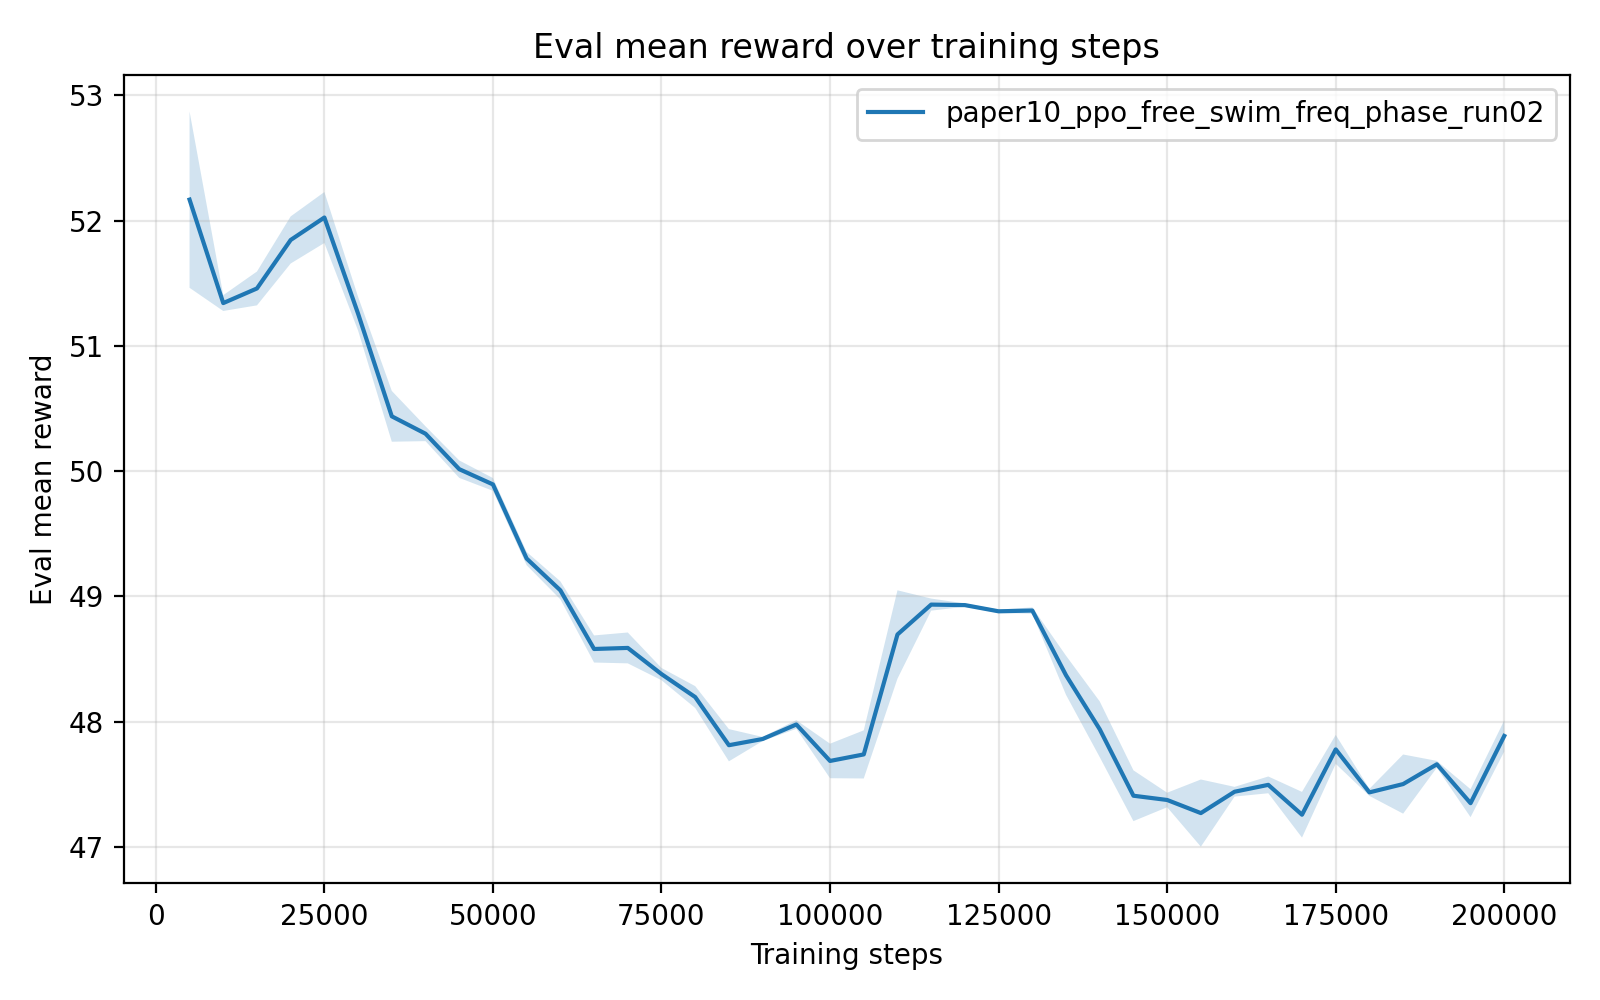

Source data for this figure (header and first rows):
timesteps, mean_reward, std_reward, min_reward, max_reward
5.000000000000000000e+03, 5.216702519999999765e+01, 7.036393722168772236e-01, 5.181053599999999904e+01, 5.357423200000000207e+01
1.000000000000000000e+04, 5.134137259999999969e+01, 6.308270692860251661e-02, 5.130977399999999733e+01, 5.146753799999999757e+01
1.500000000000000000e+04, 5.145819679999999607e+01, 1.350196376167563106e-01, 5.118819500000000033e+01, 5.153005300000000233e+01
2.000000000000000000e+04, 5.184506260000000566e+01, 1.878989731644107319e-01, 5.146936900000000037e+01, 5.194756000000000284e+01
2.500000000000000000e+04, 5.202419059999999718e+01, 2.033566549573432858e-01, 5.161749700000000018e+01, 5.212721499999999963e+01
3.000000000000000000e+04, 5.125650879999999177e+01, 1.345387638257473928e-01, 5.118647099999999739e+01, 5.152547200000000061e+01
3.500000000000000000e+04, 5.043769739999999757e+01, 2.025569419729672804e-01, 5.033272900000000050e+01, 5.084266399999999919e+01
4.000000000000000000e+04, 5.029892740000000373e+01, 5.920674051355931389e-02, 5.018051700000000181e+01, 5.032881100000000174e+01
4.500000000000000000e+04, 5.001614779999999882e+01, 6.957710123711685624e-02, 4.998133399999999682e+01, 5.015530199999999894e+01
5.000000000000000000e+04, 4.989430280000000550e+01, 5.089900394074635404e-02, 4.986860500000000229e+01, 4.999609800000000348e+01
5.500000000000000000e+04, 4.930254000000000048e+01, 5.281308754466008254e-02, 4.927572500000000133e+01, 4.940815899999999772e+01
6.000000000000000000e+04, 4.904914640000000503e+01, 7.182103949567913981e-02, 4.901200699999999699e+01, 4.919274099999999805e+01
6.500000000000000000e+04, 4.858120939999999877e+01, 1.081043042724942616e-01, 4.852713599999999872e+01, 4.879741800000000040e+01
7.000000000000000000e+04, 4.858964239999999535e+01, 1.231276003398097119e-01, 4.834411000000000058e+01, 4.866923700000000252e+01
7.500000000000000000e+04, 4.838081799999999788e+01, 4.891647181471668604e-02, 4.828360500000000144e+01, 4.841575600000000179e+01
8.000000000000000000e+04, 4.819748200000000082e+01, 8.714765769428238495e-02, 4.815146899999999874e+01, 4.837175899999999729e+01
8.500000000000000000e+04, 4.781331440000000299e+01, 1.284876715324864416e-01, 4.755655600000000049e+01, 4.788772099999999909e+01
9.000000000000000000e+04, 4.786296660000000003e+01, 1.642716326819703559e-02, 4.783012599999999992e+01, 4.787151699999999721e+01
9.500000000000000000e+04, 4.797880620000000107e+01, 3.435022228982122922e-02, 4.791013199999999728e+01, 4.799781200000000325e+01
1.000000000000000000e+05, 4.768774940000000129e+01, 1.377085280693969016e-01, 4.761201299999999748e+01, 4.796307399999999888e+01
1.050000000000000000e+05, 4.773989939999999876e+01, 1.920773800493946748e-01, 4.735594400000000093e+01, 4.784786700000000081e+01
1.100000000000000000e+05, 4.869684320000000355e+01, 3.525595163766819806e-01, 4.799190000000000111e+01, 4.888832200000000228e+01
1.150000000000000000e+05, 4.893533959999999894e+01, 4.819071764811186376e-02, 4.890253299999999825e+01, 4.903128900000000101e+01
1.200000000000000000e+05, 4.893133660000000162e+01, 1.305515721238121804e-02, 4.890570300000000259e+01, 4.894254800000000216e+01
1.250000000000000000e+05, 4.888185620000000142e+01, 1.321308928903566771e-02, 4.885607499999999703e+01, 4.889391299999999774e+01
1.300000000000000000e+05, 4.888804639999999324e+01, 2.525789948194489404e-02, 4.883755099999999771e+01, 4.890121299999999849e+01
1.350000000000000000e+05, 4.837133419999999973e+01, 1.562112569521156846e-01, 4.827991000000000099e+01, 4.868345000000000056e+01
1.400000000000000000e+05, 4.794035480000000149e+01, 2.222739704035537334e-01, 4.782145299999999821e+01, 4.838483000000000089e+01
1.450000000000000000e+05, 4.741023480000000490e+01, 2.025785340507728627e-01, 4.729244800000000026e+01, 4.781502900000000267e+01
1.500000000000000000e+05, 4.737634039999999658e+01, 5.793400130355256389e-02, 4.726077699999999737e+01, 4.741334899999999664e+01
1.550000000000000000e+05, 4.727167239999999993e+01, 2.680329014778595198e-01, 4.711434299999999809e+01, 4.780718900000000104e+01
1.600000000000000000e+05, 4.744213919999999973e+01, 3.881972008863655149e-02, 4.741273799999999738e+01, 4.751906100000000066e+01
1.650000000000000000e+05, 4.749694139999999720e+01, 6.691444125926873654e-02, 4.736312099999999958e+01, 4.753185100000000318e+01
1.700000000000000000e+05, 4.725862240000000014e+01, 1.823317844442926272e-01, 4.714745599999999826e+01, 4.762268999999999863e+01
1.750000000000000000e+05, 4.778003059999999635e+01, 1.153229536225970353e-01, 4.754942900000000350e+01, 4.784205299999999994e+01
1.800000000000000000e+05, 4.743701160000000527e+01, 2.831165240391233726e-02, 4.742083699999999880e+01, 4.749359599999999659e+01
1.850000000000000000e+05, 4.750325800000000243e+01, 2.360894928326970343e-01, 4.703447899999999748e+01, 4.767497199999999680e+01
1.900000000000000000e+05, 4.766103640000000041e+01, 2.724660965771820084e-02, 4.760919599999999718e+01, 4.769017399999999895e+01
1.950000000000000000e+05, 4.735074620000000323e+01, 1.115269901851545925e-01, 4.726820500000000180e+01, 4.757199399999999656e+01
2.000000000000000000e+05, 4.788725099999999912e+01, 1.242123298211580684e-01, 4.763884099999999933e+01, 4.795195900000000222e+01
